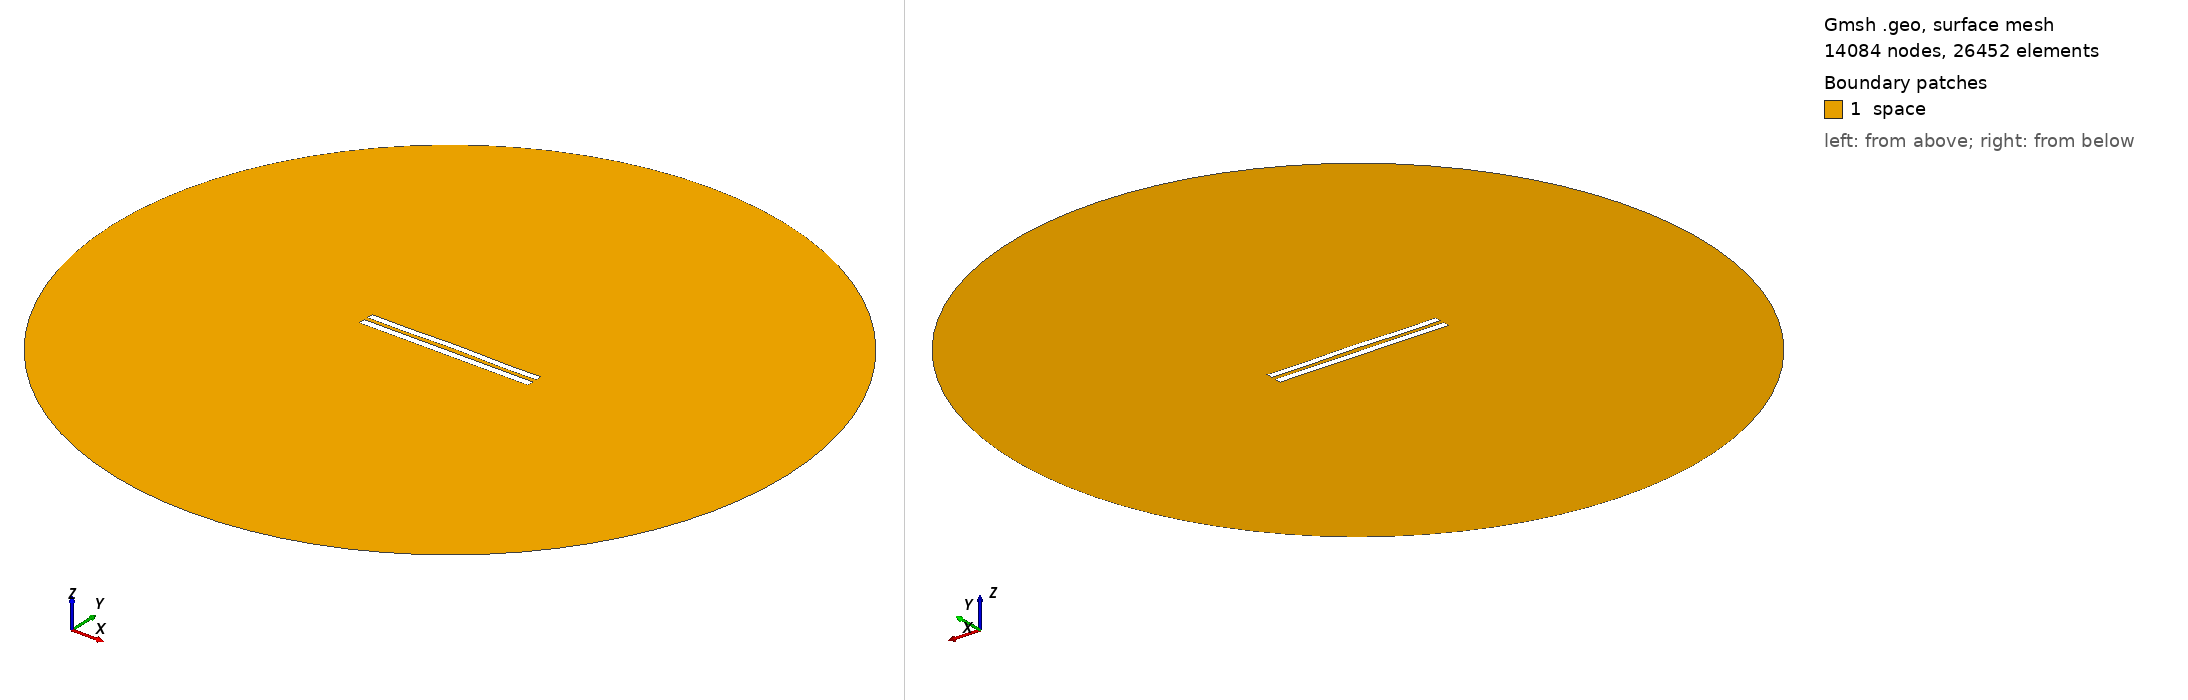

Gmsh geometry script, surface-meshed: 14084 nodes, 26452 surface elements. Boundary patches (legend numbers): 1 space. Left view from above one corner, right view from below the opposite corner. Legend entries are the model's physical surfaces. The drawing asked Gmsh for element sizes between 1% and 20% of the model's largest extent; the script's own settings can give other sizes.

=== 6111.geo (drawn) ===
//---------------------------------------
// Geometry kernel
//---------------------------------------

SetFactory("OpenCASCADE");



//---------------------------------------
// Parameters of the geometry
//---------------------------------------

// Overetch of the upper plate
overetch = 0.125;

// Distance between the plates
distance = 2.5;

// Discretization over the x axis (for the deformation)
nx = 50; 

// Length of the plate
L = 100 - overetch; 

// Number of modes
n = 4; 

// 1st mode coefficient
coeff(1) = 0.07499999999999998;
beta(1) = 0.596864 * 3.1415926535 / L;

// 2nd mode coefficient
coeff(2) = 0.15;
beta(2) = 1.49418 * 3.1415926535 / L;

// 3rd mode coefficient
coeff(3) = 0.0;
beta(3) = 2.50025 * 3.1415926535 / L;

// 4th mode coefficient
coeff(4) = -0.15;
beta(4) = 3.49999 * 3.1415926535 / L;



//---------------------------------------
// Upper plate (deformed rectangle)
//---------------------------------------

// Coordiantes of the upper plate
xmin = -50;
xmax = 50 - overetch;

// Height of the upper plate
yheight = 4 - 2 * overetch;

// Indexes of the points
UpperID[] = {};
LowerID[] = {};
LeftID[] = {};
RightID[] = {};

// Point index
p = 1;

// Horizontal edges
For i In {1:nx}
    x = xmin + (i-1)*(xmax - xmin)/(nx-1);

    y_bottom = distance / 2 + overetch;
    For j In {1:n}
        C = (Cosh(beta(j)*L) + Cos(beta(j)*L)) / (Sinh(beta(j)*L) + Sin(beta(j)*L));
        y_bottom  = y_bottom + coeff(j) * (Cosh(beta(j)*(x+50)) - Cos(beta(j)*(x+50)) - C * (Sinh(beta(j)*(x+50)) - Sin(beta(j)*(x+50))));
    EndFor

    y_top = y_bottom + yheight;

    Point(p) = {x, y_top, 0, 1.0};
    UpperID[i] = p;
    p = p + 1;

    Point(p) = {x, y_bottom, 0, 1.0};
    LowerID[i] = p;
    p = p + 1;
EndFor

// Create point lists
UpperPts[] = {}; LowerPts[] = {};
For i In {1:nx}
  UpperPts[] += {UpperID[i]};
  LowerPts[] += {LowerID[i]};
EndFor

// Build splines
Spline(1) = {UpperPts[]};
Spline(2) = {LowerPts[]};
Line(3) = {LowerPts[nx-1], UpperPts[nx-1]};
Line(4) = {LowerPts[0], UpperPts[0]};

// Build the plane surface
Curve Loop(1) = {2, 3, -1, -4};
Plane Surface(1) = {1};



//---------------------------------------
// Lower plate (rectangle)
//---------------------------------------

// Vertices
Point(1001) = {-50, -1, 0, 1.0};
Point(1002) = { 50, -1, 0, 1.0};
Point(1003) = { 50,  -5, 0, 1.0};
Point(1004) = {-50,  -5, 0, 1.0};

// Edges
Line(5) = {1001, 1002};
Line(6) = {1002, 1003};
Line(7) = {1003, 1004};
Line(8) = {1004, 1001};

// Plane surface
Line Loop(2) = {5, 6, 7, 8};
Plane Surface(2) = {2}; 



//---------------------------------------
// Outer (fictious) boundary
//---------------------------------------

// Points
Point(1005) = {0, 0, 0};       // Center
Point(1006) = {200, 0, 0};     // Start point
Point(1007) = {0, 200, 0};     // 90 degrees
Point(1008) = {-200, 0, 0};    // 180 degrees
Point(1009) = {0, -200, 0};    // 270 degrees

// Circle arcs (each needs start, center, end)
Circle(9) = {1006, 1005, 1007};
Circle(10) = {1007, 1005, 1008};
Circle(11) = {1008, 1005, 1009};
Circle(12) = {1009, 1005, 1006};

// Plane surface for the entire domain
Curve Loop(3) = {9, 10, 11, 12};
Surface(3) = {3};

// Subtract the plates from the whole domain to obtain the actual domain where we want to solve the equations
BooleanDifference{ Surface{3}; Delete; }{ Surface{1}; Surface{2}; Delete; }




//---------------------------------------
// Transfinite Lines/Curves
//---------------------------------------

// Set the number of points on the boundaries
r = 7;

// Plates
Transfinite Curve {1, 2} = 50*r Using Progression 1;
Transfinite Curve {3, 4} = 2*r Using Progression 1;
Transfinite Line {5, 7} = 50*r Using Progression 1;
Transfinite Line {6, 8} = 2*r Using Progression 1;

// Outer boundary
Transfinite Line {9, 10, 11, 12} = 20 Using Progression 1;



//---------------------------------------
// Physical groups
//---------------------------------------                

// Physical curves (boundaries)
Physical Line("force_segment", 10) = {2};
Physical Line("upper_plate", 11) = {1, 3, 4};
Physical Line("lower_plate", 12) = {5, 6, 7, 8};
Physical Line("boundary", 20) = {9, 10, 11, 12};

// Physical Surfaces
Physical Surface("space", 30) = {3};



//---------------------------------------
// 6. Generate the Mesh
//---------------------------------------

// 2D mesh generation
Mesh 2;
